Photos from the image-classification dataset "actual_training_testing_data" in the GitHub repository rdk004/CNN_WBC_Classifier. Its 8 classes are: basophil, eosinophil, erythroblast, immature granulocyte, lymphocyte, monocyte, neutrophil, thrombocyte.

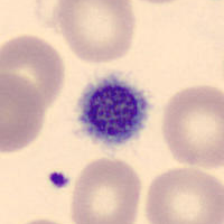
Label: thrombocyte

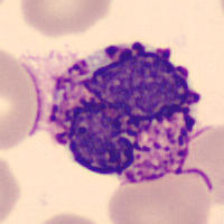
Label: basophil

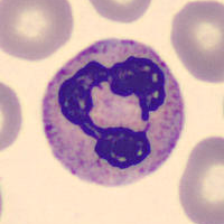
Label: neutrophil

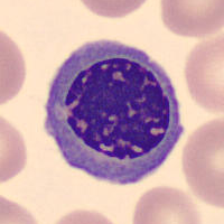
Label: erythroblast

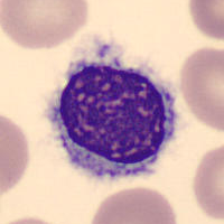
Label: lymphocyte

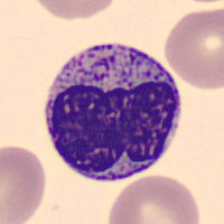
Label: immature granulocyte
